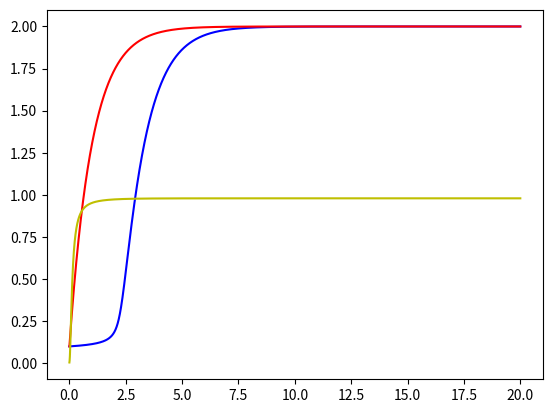

Reproduce this figure in Python.
import matplotlib.pyplot as plt
import numpy as np

N = 50000
t_0 = 0
t_end = 20
h = (t_end - t_0) / N
t = np.linspace(t_0, t_end, N + 1)
y_0 = 0.1

def alfa(T):
    return (np.e**(1/T)) / (T**2 * (np.e**(1/T) - 1)**2)

def faktisk(t):
    return 2 - 19 / 10 * np.e**(-t)

def dy_dt(y):
    return 2*alfa(y) - y*alfa(y)

def euler(y_0, N):
    y = np.zeros(N+1)
    y[0] = y_0
    
    for i in range(N):
        y[i+1] = y[i] + h * (dy_dt(y[i]))
    return y

def heuns(y_0, N):
    heuns = np.zeros(N+1)
    heuns[0] = y_0

    for i in range(N):
        print(i)
        est = heuns[i] + h * (dy_dt(heuns[i]))
        heuns[i+1] = heuns[i] + h * (dy_dt((heuns[i] + est) / 2))
    return heuns

def trapes(y_0, N):
    trapes = np.zeros(N+1)
    trapes[0] = y_0

    for i in range(N):
        trapes[i+1] = (trapes[i] + h / 2 * dy_dt(trapes[i]) + h) / (1 + h/2)
    return trapes

def midtpunkt(y_0, N):
    midtpunkt = np.zeros(N+1)
    midtpunkt[0] = y_0

    for i in range(N):
        midtpunkt[i+1] = (midtpunkt[i] - h / 2 * midtpunkt[i] + 2*h) / (1 + h/2)
    return midtpunkt

#Funksjonen
y_faktisk = [faktisk(t) for t in t]

#Numeriske metoder
y_euler = euler(y_0, N)
y_alfa = [alfa(T) for T in y_faktisk]

minim = 100000
for index, val in enumerate(y_euler):
    while abs(val - 1) < minim:
        minim = abs(val-1)
        imin = index

print(y_euler[imin], t[imin])

plt.plot(t, y_euler, 'b')
plt.plot(t, y_faktisk, 'r')
plt.plot(t, y_alfa, 'y')

plt.show()

